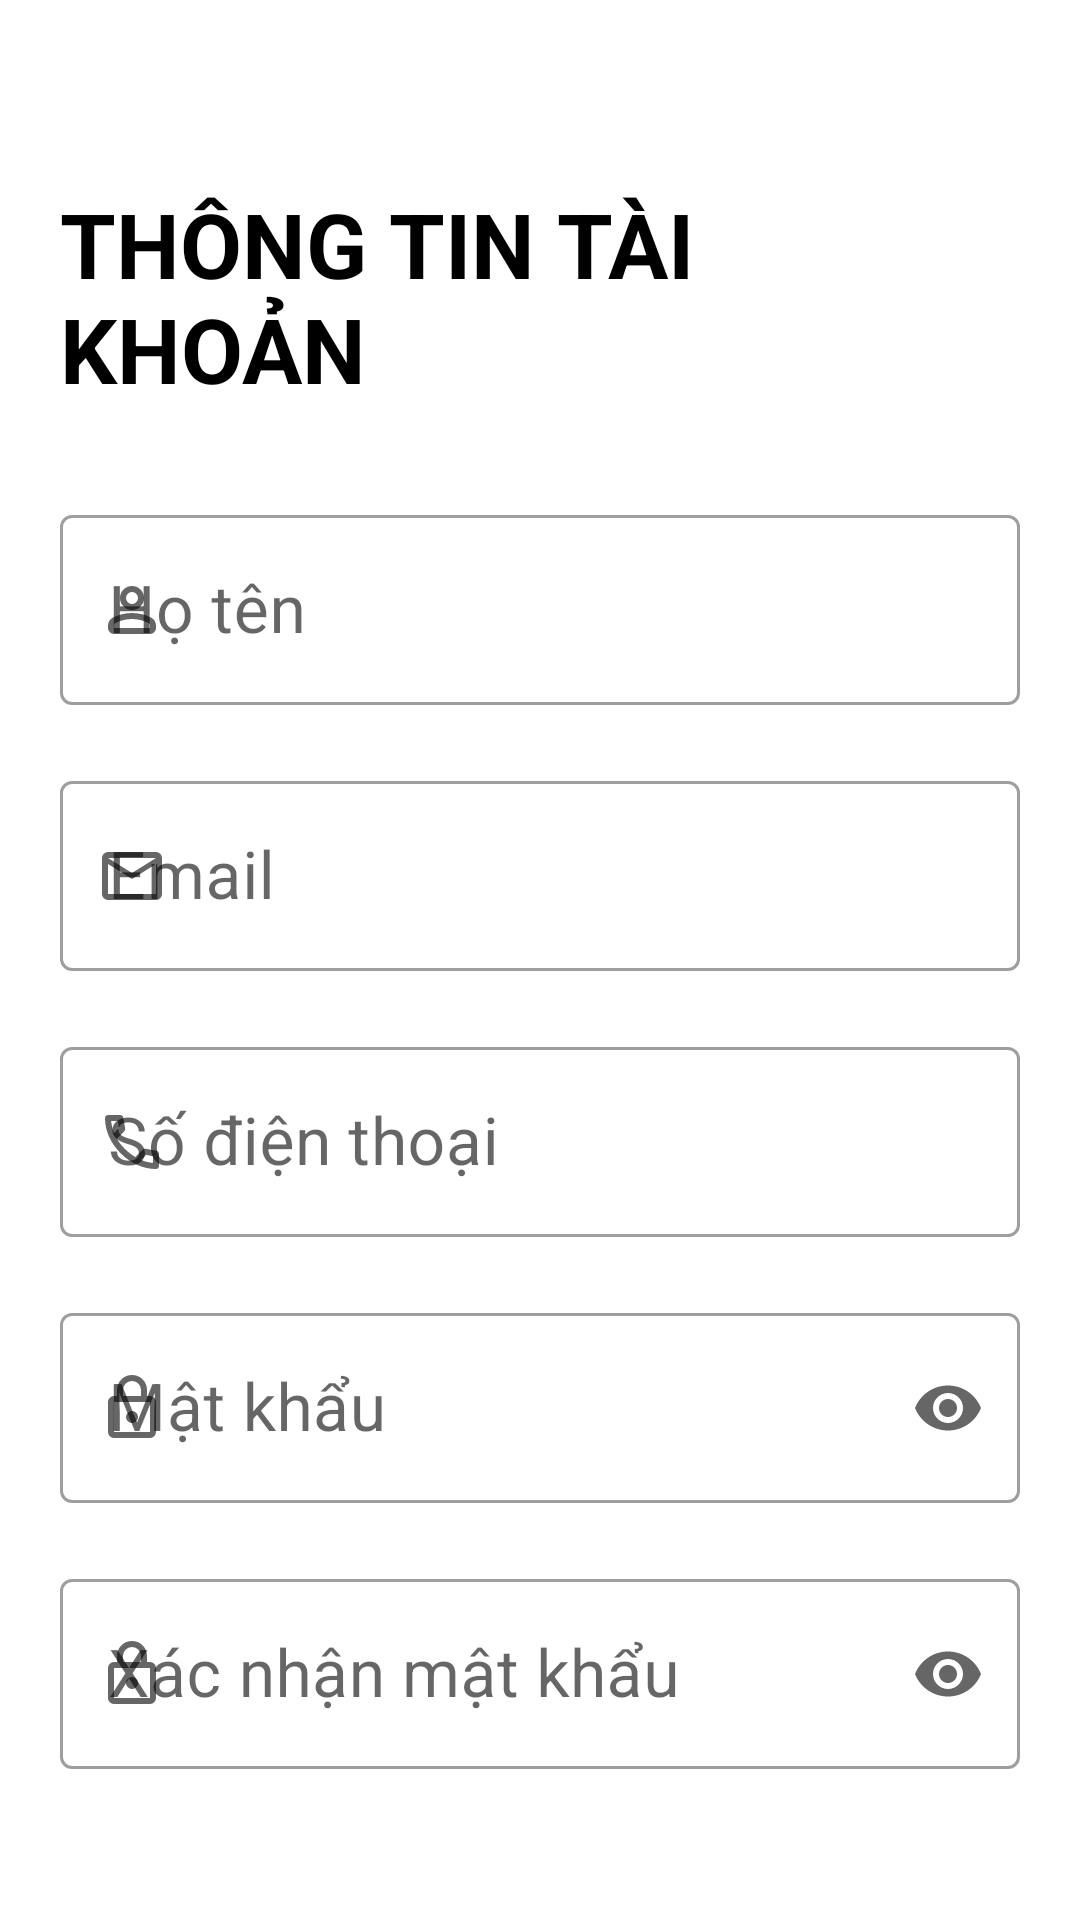

Produce the Android XML layout that renders to this screen, including the resource entries it uses.
<!-- AndroidManifest.xml: application theme Theme.MyApplication -->
<!-- res/layout/fragment_register.xml -->
<?xml version="1.0" encoding="utf-8"?>
<LinearLayout xmlns:android="http://schemas.android.com/apk/res/android"
    xmlns:tools="http://schemas.android.com/tools"
    android:layout_width="match_parent"
    android:layout_height="match_parent"
    xmlns:app="http://schemas.android.com/apk/res-auto"
    android:orientation="vertical"
    android:background="@color/white"
    android:theme="@style/Theme"
    tools:context=".Fragments.RegisterFragment">
    <ImageView
        android:layout_marginTop="16dp"
        android:layout_marginLeft="12dp"
        android:id="@+id/img_back"
        android:layout_width="24dp"
        android:layout_height="25dp"
        android:src="@drawable/back_icon"
        android:layout_gravity="center|left"/>
    <LinearLayout
        android:layout_width="match_parent"
        android:layout_height="match_parent"
        android:orientation="vertical"
        android:padding="20dp"
        android:gravity="center_horizontal">
        <TextView
            android:layout_width="wrap_content"
            android:layout_height="wrap_content"
            android:text="THÔNG TIN TÀI KHOẢN"
            android:textStyle="bold"
            android:textColor="@color/black"
            android:textSize="30dp" />

        <com.google.android.material.textfield.TextInputLayout
            android:layout_width="match_parent"
            android:layout_height="wrap_content"
            android:layout_marginTop="30dp"
            app:startIconDrawable="@drawable/person_icon"
            android:textColor="@color/black"
            android:hint="Họ tên"
            style="@style/Widget.MaterialComponents.TextInputLayout.OutlinedBox">

            <com.google.android.material.textfield.TextInputEditText
                android:id="@+id/text_name"
                android:textSize="22dp"
                android:layout_width="match_parent"
                android:layout_height="wrap_content" />

        </com.google.android.material.textfield.TextInputLayout>

        <com.google.android.material.textfield.TextInputLayout
            android:layout_width="match_parent"
            android:layout_height="wrap_content"
            android:layout_marginTop="20dp"
            app:startIconDrawable="@drawable/email_icon"
            android:textColor="@color/black"
            android:hint="Email"
            style="@style/Widget.MaterialComponents.TextInputLayout.OutlinedBox">

            <com.google.android.material.textfield.TextInputEditText
                android:id="@+id/text_email"
                android:textSize="22dp"
                android:layout_width="match_parent"
                android:layout_height="wrap_content" />

        </com.google.android.material.textfield.TextInputLayout>

        <com.google.android.material.textfield.TextInputLayout
            android:layout_width="match_parent"
            android:layout_height="wrap_content"
            android:layout_marginTop="20dp"
            app:startIconDrawable="@drawable/call_icon"
            android:textColor="@color/black"
            android:hint="Số điện thoại"
            style="@style/Widget.MaterialComponents.TextInputLayout.OutlinedBox">

            <com.google.android.material.textfield.TextInputEditText
                android:id="@+id/text_phone"
                android:textSize="22dp"
                android:layout_width="match_parent"
                android:layout_height="wrap_content" />

        </com.google.android.material.textfield.TextInputLayout>

        <com.google.android.material.textfield.TextInputLayout
            android:layout_width="match_parent"
            android:layout_height="wrap_content"
            android:layout_marginTop="20dp"
            app:startIconDrawable="@drawable/lock_icon"
            android:textColor="@color/black"
            android:hint="Mật khẩu"
            app:endIconMode="password_toggle"
            style="@style/Widget.MaterialComponents.TextInputLayout.OutlinedBox">

            <com.google.android.material.textfield.TextInputEditText
                android:id="@+id/text_pass"
                android:textSize="22dp"
                android:layout_width="match_parent"
                android:layout_height="wrap_content"
                android:inputType="textPassword" />

        </com.google.android.material.textfield.TextInputLayout>

        <com.google.android.material.textfield.TextInputLayout
            android:layout_width="match_parent"
            android:layout_height="wrap_content"
            android:layout_marginTop="20dp"
            app:startIconDrawable="@drawable/lock_icon"
            android:textColor="@color/black"
            android:hint="Xác nhận mật khẩu"
            app:endIconMode="password_toggle"
            style="@style/Widget.MaterialComponents.TextInputLayout.OutlinedBox">

            <com.google.android.material.textfield.TextInputEditText
                android:id="@+id/text_pass1"
                android:textSize="22dp"
                android:layout_width="match_parent"
                android:layout_height="wrap_content"
                android:inputType="textPassword" />

        </com.google.android.material.textfield.TextInputLayout>

        <TextView
            android:id="@+id/edt_message"
            android:layout_width="wrap_content"
            android:layout_height="wrap_content"
            android:textSize="20dp"
            android:textColor="@color/black"
            android:visibility="gone"
            android:layout_marginTop="30dp"/>

        <Button
            android:id="@+id/btn_register"
            android:layout_width="match_parent"
            android:layout_height="60dp"
            android:layout_marginTop="30dp"
            android:text="Đăng ký"
            android:textAllCaps="false"
            android:textSize="23dp"/>
    </LinearLayout>

</LinearLayout>
<!-- resources referenced by this layout -->
<resources>
  <color name="black">#FF000000</color>
  <color name="white">#FFFFFFFF</color>
  <!-- drawable call_icon (drawable) -->
  <vector android:autoMirrored="true" android:height="24dp"
      android:viewportHeight="960" android:viewportWidth="960"
      android:width="24dp" xmlns:android="http://schemas.android.com/apk/res/android">
      <path android:fillColor="#FF000000" android:pathData="M798,840q-125,0 -247,-54.5T329,631Q229,531 174.5,409T120,162q0,-18 12,-30t30,-12h162q14,0 25,9.5t13,22.5l26,140q2,16 -1,27t-11,19l-97,98q20,37 47.5,71.5T387,574q31,31 65,57.5t72,48.5l94,-94q9,-9 23.5,-13.5T670,570l138,28q14,4 23,14.5t9,23.5v162q0,18 -12,30t-30,12ZM241,360l66,-66 -17,-94h-89q5,41 14,81t26,79ZM599,718q39,17 79.5,27t81.5,13v-88l-94,-19 -67,67ZM241,360ZM599,718Z"/>
  </vector>
  <!-- drawable email_icon (drawable) -->
  <vector android:autoMirrored="true" android:height="24dp"
      android:viewportHeight="960" android:viewportWidth="960"
      android:width="24dp" xmlns:android="http://schemas.android.com/apk/res/android">
      <path android:fillColor="#FF000000" android:pathData="M160,800q-33,0 -56.5,-23.5T80,720v-480q0,-33 23.5,-56.5T160,160h640q33,0 56.5,23.5T880,240v480q0,33 -23.5,56.5T800,800L160,800ZM480,520L160,320v400h640v-400L480,520ZM480,440 L800,240L160,240l320,200ZM160,320v-80,480 -400Z"/>
  </vector>
  <!-- drawable lock_icon (drawable) -->
  <vector android:autoMirrored="true" android:height="24dp"
      android:viewportHeight="960" android:viewportWidth="960"
      android:width="24dp" xmlns:android="http://schemas.android.com/apk/res/android">
      <path android:fillColor="#FF000000" android:pathData="M240,880q-33,0 -56.5,-23.5T160,800v-400q0,-33 23.5,-56.5T240,320h40v-80q0,-83 58.5,-141.5T480,40q83,0 141.5,58.5T680,240v80h40q33,0 56.5,23.5T800,400v400q0,33 -23.5,56.5T720,880L240,880ZM240,800h480v-400L240,400v400ZM480,680q33,0 56.5,-23.5T560,600q0,-33 -23.5,-56.5T480,520q-33,0 -56.5,23.5T400,600q0,33 23.5,56.5T480,680ZM360,320h240v-80q0,-50 -35,-85t-85,-35q-50,0 -85,35t-35,85v80ZM240,800v-400,400Z"/>
  </vector>
  <!-- drawable person_icon (drawable) -->
  <vector xmlns:android="http://schemas.android.com/apk/res/android" android:autoMirrored="true" android:height="24dp" android:viewportHeight="960" android:viewportWidth="960" android:width="24dp">
        
      <path android:fillColor="#999999" android:pathData="M480,480q-66,0 -113,-47t-47,-113q0,-66 47,-113t113,-47q66,0 113,47t47,113q0,66 -47,113t-113,47ZM160,720v-32q0,-34 17.5,-62.5T224,582q62,-31 126,-46.5T480,520q66,0 130,15.5T736,582q29,15 46.5,43.5T800,688v32q0,33 -23.5,56.5T720,800L240,800q-33,0 -56.5,-23.5T160,720ZM240,720h480v-32q0,-11 -5.5,-20T700,654q-54,-27 -109,-40.5T480,600q-56,0 -111,13.5T260,654q-9,5 -14.5,14t-5.5,20v32ZM480,400q33,0 56.5,-23.5T560,320q0,-33 -23.5,-56.5T480,240q-33,0 -56.5,23.5T400,320q0,33 23.5,56.5T480,400ZM480,320ZM480,720Z"/>
      
  </vector>
  <style name="Theme" parent="Theme.MaterialComponents.Light.DarkActionBar" />
  <style name="Theme.MyApplication" parent="Base.Theme.MyApplication" />
  <style name="Base.Theme.MyApplication" parent="Theme.AppCompat.Light.NoActionBar">
          
          
      </style>
</resources>
